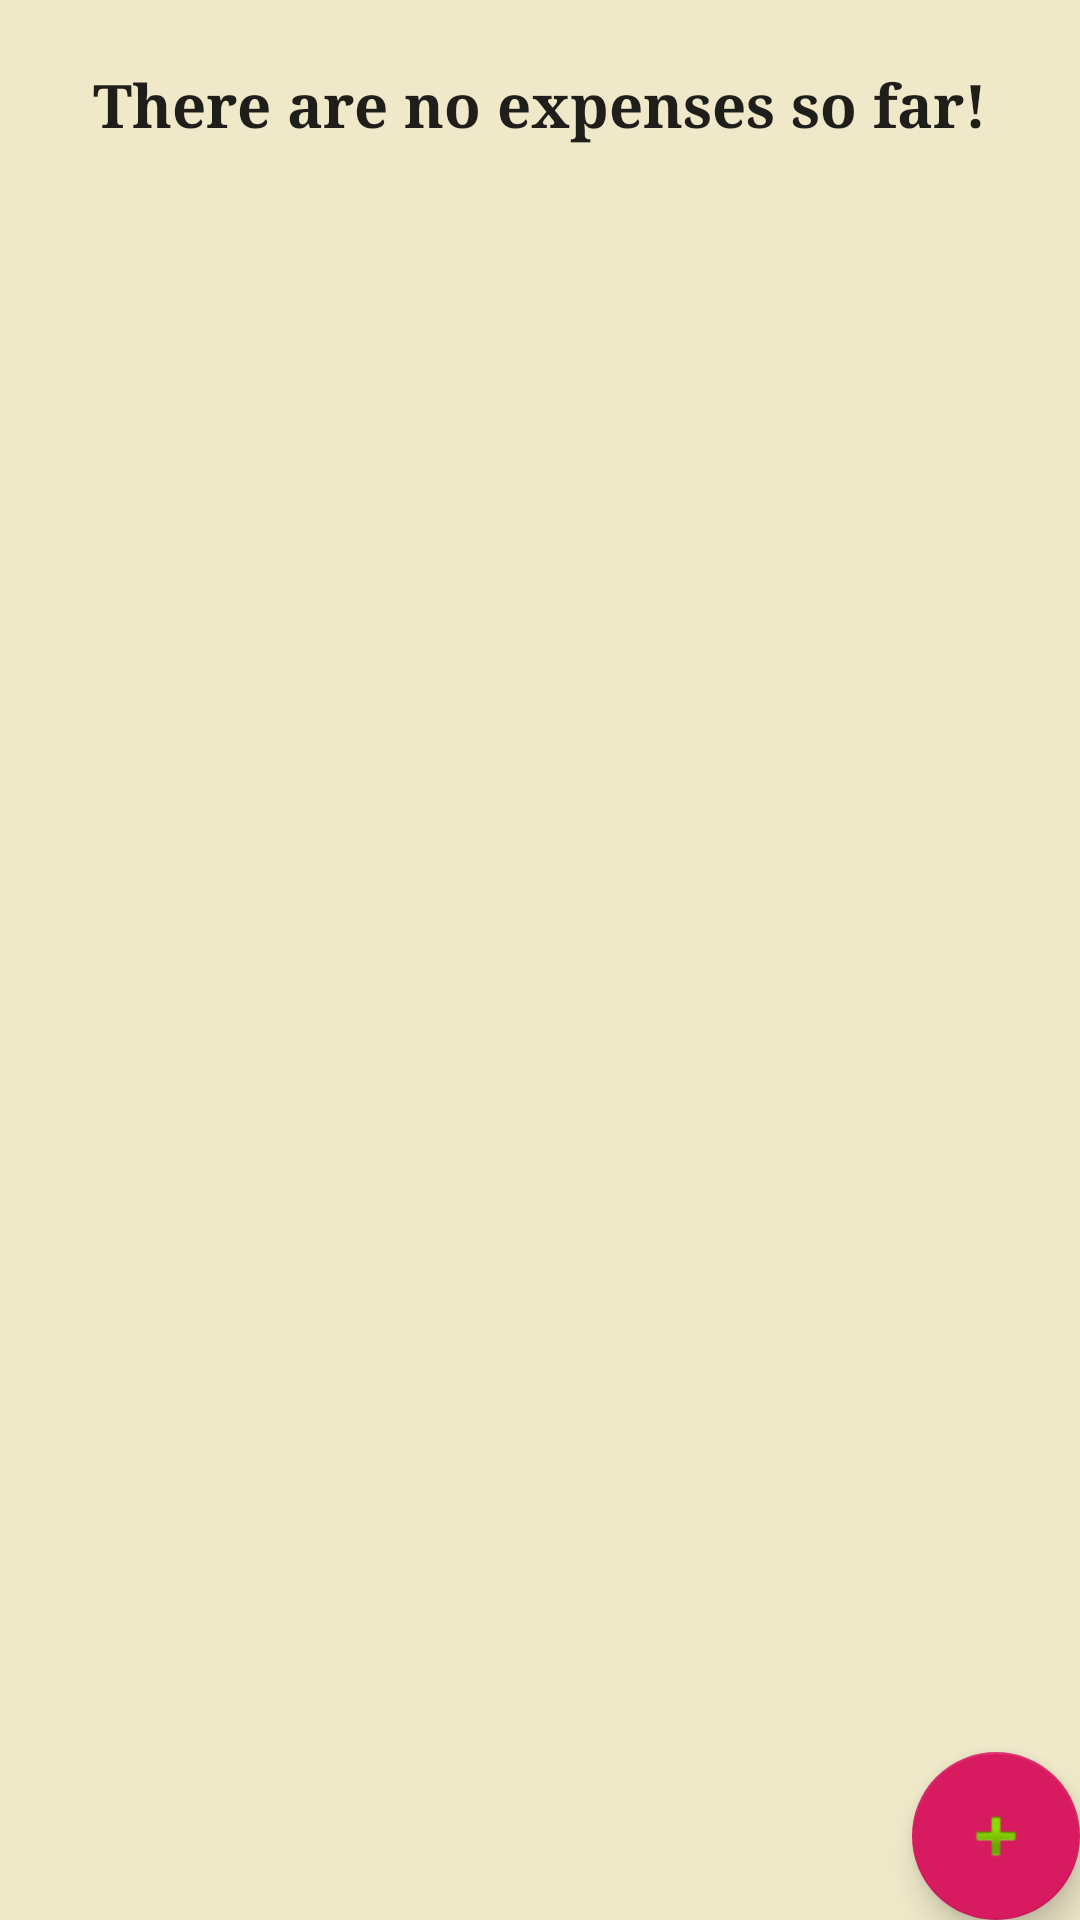

Layout XML and referenced resources for this Android screen:
<!-- AndroidManifest.xml: application theme AppTheme -->
<!-- res/layout/activity_all_transactions.xml -->
<?xml version="1.0" encoding="utf-8"?>
<androidx.coordinatorlayout.widget.CoordinatorLayout xmlns:android="http://schemas.android.com/apk/res/android"
    xmlns:app="http://schemas.android.com/apk/res-auto"
    xmlns:tools="http://schemas.android.com/tools"
    android:layout_width="match_parent"
    android:layout_height="match_parent"
    tools:context=".Screens.AllTransactions">

    <com.google.android.material.appbar.AppBarLayout
        android:layout_width="match_parent"
        android:layout_height="wrap_content"
        android:theme="@style/AppTheme.AppBarOverlay">

    </com.google.android.material.appbar.AppBarLayout>

    <include layout="@layout/content_all_transactions" />

    <com.google.android.material.floatingactionbutton.FloatingActionButton
        android:id="@+id/fab"
        android:layout_width="wrap_content"
        android:layout_height="wrap_content"
        android:layout_gravity="bottom|end"
        android:layout_margin="@dimen/fab_margin"
        app:srcCompat="@android:drawable/ic_input_add" />

</androidx.coordinatorlayout.widget.CoordinatorLayout>
<!-- res/layout/content_all_transactions.xml (included above) -->
<LinearLayout xmlns:android="http://schemas.android.com/apk/res/android"
    android:id="@+id/llAllTransactions"
    android:layout_width="match_parent"
    android:layout_height="match_parent"
    android:orientation="vertical"
    android:background="@color/backGroundColor">

    <androidx.recyclerview.widget.RecyclerView
        android:id="@+id/rv_allTransactions"
        android:background="@color/backGroundColor"
        android:padding="10dp"
        android:layout_width="match_parent"
        android:layout_height="wrap_content"
        />

    <TextView
        android:id="@+id/tv_emptyText3"
        android:layout_width="match_parent"
        android:layout_height="30dp"
        style="@style/CodeFont"
        android:visibility="visible"
        android:text="There are no expenses so far!"
        />

</LinearLayout>
<!-- resources referenced by this layout -->
<resources>
  <color name="backGroundColor">#EFE9C9</color>
  <style name="AppTheme.AppBarOverlay" parent="ThemeOverlay.AppCompat.Dark.ActionBar" />
  <style name="CodeFont" parent="@android:style/TextAppearance.Medium">
          <item name="android:textSize">20sp</item>
          <item name="android:typeface">serif</item>
          <item name="android:textStyle">bold</item>
          <item name="android:gravity">center</item>
      </style>
  <style name="AppTheme" parent="Theme.AppCompat.Light.DarkActionBar">
          
          <item name="colorPrimary">@color/colorPrimary</item>
          <item name="colorPrimaryDark">@color/colorPrimaryDark</item>
          <item name="colorAccent">@color/colorAccent</item>
      </style>
  <color name="colorPrimary">#008577</color>
  <color name="colorPrimaryDark">#00574B</color>
  <color name="colorAccent">#D81B60</color>
</resources>
